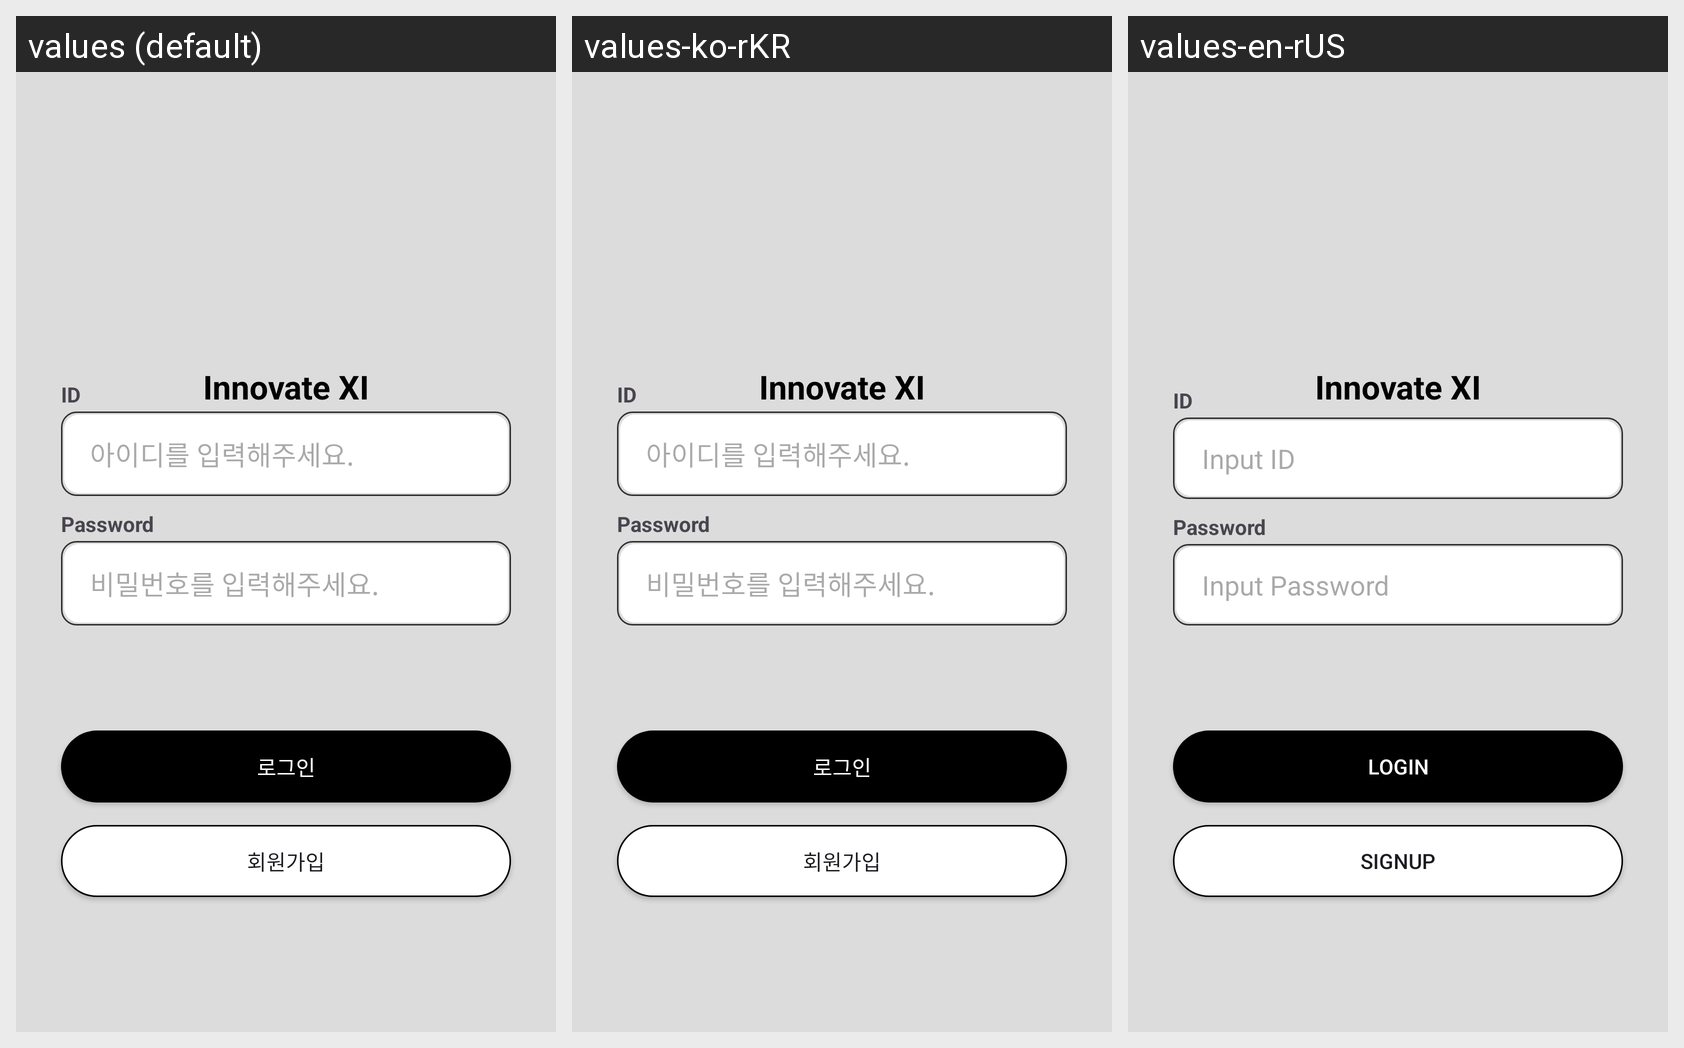

Translations of the strings shown on this Android screen, per locale in the grid:
Android screen res/layout/activity_signin.xml rendered under 3 locales, left to right: values (default), values-ko-rKR, values-en-rUS. Device: Nexus 5 (rendered at 1080×1920; each locale shown at half size, 540×960, under a caption strip naming it); theme Theme.NbCamp_week4_assignment.
Strings drawn on this screen, with the default value and each locale's value (text and hints the layout hard-codes, and strings that could not be matched under every locale, appear in the picture but are not listed):

login
  values: 로그인
  values-ko-rKR: 로그인
  values-en-rUS: login

signup
  values: 회원가입
  values-ko-rKR: 회원가입
  values-en-rUS: signup

siginTitle
  values: Innovate XI
  values-ko-rKR: Innovate XI
  values-en-rUS: Innovate XI

ID
  values:  아이디를 입력해주세요.
  values-ko-rKR:  아이디를 입력해주세요.
  values-en-rUS:  Input ID

Password
  values:  비밀번호를 입력해주세요.
  values-ko-rKR:  비밀번호를 입력해주세요.
  values-en-rUS:  Input Password
